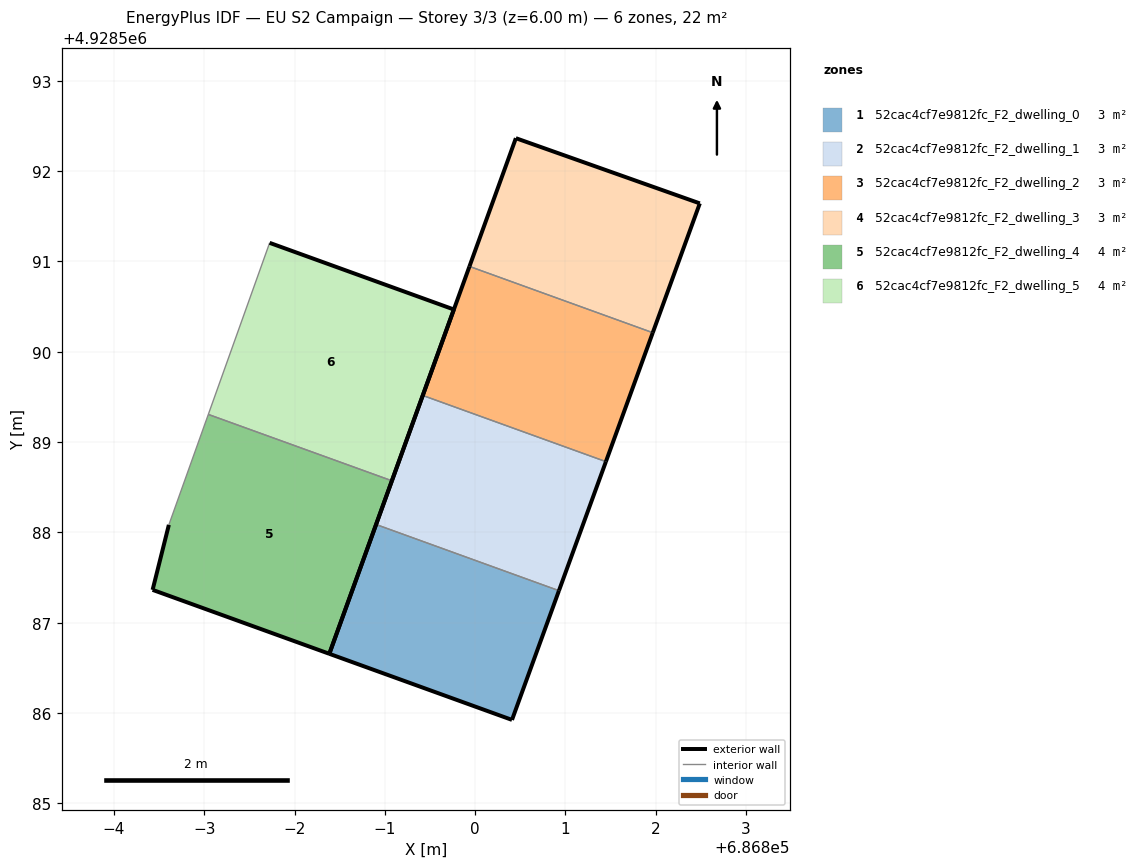
=== STOREY PLAN SPEC (per zone: floor XY polygon, exterior-wall plan segments, windows/doors) ===
zone 1: 52cac4cf7e9812fc_F2_dwelling_0  (3.3 m²)
  floor: (686800.41, 4928585.92) (686800.93, 4928587.35) (686798.90, 4928588.09) (686798.38, 4928586.66)
  exterior wall: (686800.93, 4928587.35) – (686800.41, 4928585.92)  [1.5 m]
  exterior wall: (686800.41, 4928585.92) – (686798.39, 4928586.66)  [2.2 m]
  exterior wall: (686798.39, 4928586.66) – (686798.90, 4928588.09)  [1.5 m]
  interior walls: 1
zone 2: 52cac4cf7e9812fc_F2_dwelling_1  (3.3 m²)
  floor: (686800.93, 4928587.35) (686801.45, 4928588.78) (686799.42, 4928589.52) (686798.90, 4928588.09)
  exterior wall: (686798.90, 4928588.09) – (686799.42, 4928589.52)  [1.5 m]
  exterior wall: (686801.45, 4928588.78) – (686800.93, 4928587.35)  [1.5 m]
  interior walls: 2
zone 3: 52cac4cf7e9812fc_F2_dwelling_2  (3.3 m²)
  floor: (686801.45, 4928588.78) (686801.97, 4928590.21) (686799.94, 4928590.95) (686799.42, 4928589.52)
  exterior wall: (686799.42, 4928589.52) – (686799.94, 4928590.95)  [1.5 m]
  exterior wall: (686801.97, 4928590.21) – (686801.45, 4928588.78)  [1.5 m]
  interior walls: 2
zone 4: 52cac4cf7e9812fc_F2_dwelling_3  (3.3 m²)
  floor: (686801.97, 4928590.21) (686802.49, 4928591.64) (686800.45, 4928592.37) (686799.94, 4928590.95)
  exterior wall: (686799.94, 4928590.95) – (686800.45, 4928592.37)  [1.5 m]
  exterior wall: (686800.45, 4928592.37) – (686802.49, 4928591.64)  [2.2 m]
  exterior wall: (686802.49, 4928591.64) – (686801.97, 4928590.21)  [1.5 m]
  interior walls: 1
zone 5: 52cac4cf7e9812fc_F2_dwelling_4  (4.4 m²)
  floor: (686798.38, 4928586.66) (686799.08, 4928588.57) (686797.04, 4928589.31) (686796.61, 4928588.08) (686796.43, 4928587.36)
  exterior wall: (686799.08, 4928588.57) – (686798.39, 4928586.66)  [2.0 m]
  exterior wall: (686798.39, 4928586.66) – (686796.43, 4928587.36)  [2.1 m]
  exterior wall: (686796.43, 4928587.36) – (686796.61, 4928588.08)  [0.7 m]
  interior walls: 2
zone 6: 52cac4cf7e9812fc_F2_dwelling_5  (4.4 m²)
  floor: (686799.08, 4928588.57) (686799.76, 4928590.47) (686797.72, 4928591.21) (686797.04, 4928589.31)
  exterior wall: (686797.72, 4928591.21) – (686799.76, 4928590.47)  [2.2 m]
  exterior wall: (686799.76, 4928590.47) – (686799.08, 4928588.57)  [2.0 m]
  interior walls: 2

=== DERIVED (storey summary) ===
Building: EU S2 Campaign
Storey: 3 of 3  (floor level z = 6.00 m)
Storey gross floor area: 21.8 m²
Zones on this storey: 6
  - 52cac4cf7e9812fc_F2_dwelling_0: floor 3.3 m²; exterior wall 5.2 m (15.6 m²); WWR 0.0%
  - 52cac4cf7e9812fc_F2_dwelling_1: floor 3.3 m²; exterior wall 3.0 m (9.1 m²); WWR 0.0%
  - 52cac4cf7e9812fc_F2_dwelling_2: floor 3.3 m²; exterior wall 3.0 m (9.1 m²); WWR 0.0%
  - 52cac4cf7e9812fc_F2_dwelling_3: floor 3.3 m²; exterior wall 5.2 m (15.6 m²); WWR 0.0%
  - 52cac4cf7e9812fc_F2_dwelling_4: floor 4.4 m²; exterior wall 4.9 m (14.6 m²); WWR 0.0%
  - 52cac4cf7e9812fc_F2_dwelling_5: floor 4.4 m²; exterior wall 4.2 m (12.6 m²); WWR 0.0%
Zone adjacency (shared interzone walls):
  - 52cac4cf7e9812fc_F2_dwelling_0 ↔ 52cac4cf7e9812fc_F2_dwelling_1
  - 52cac4cf7e9812fc_F2_dwelling_1 ↔ 52cac4cf7e9812fc_F2_dwelling_2
  - 52cac4cf7e9812fc_F2_dwelling_2 ↔ 52cac4cf7e9812fc_F2_dwelling_3
  - 52cac4cf7e9812fc_F2_dwelling_4 ↔ 52cac4cf7e9812fc_F2_dwelling_5